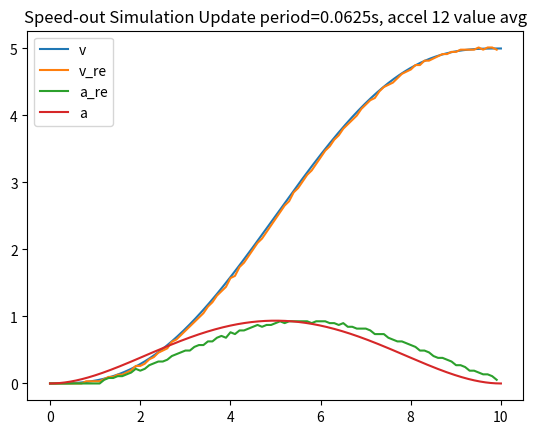

Reproduce this figure in Python.
import math
import numpy as np
#from . import Dynsys
import matplotlib.pyplot as plt

sample = 100000
t = np.linspace(0, 10, sample+1)
a = [0.0, 2.220446049250313e-16, -1.1102230246251565e-16, 0.05000000000000003, -0.007500000000000002, 0.0003000000000000001]
v = a[0] + a[1]*t + a[2]*t**2 + a[3]*t**3 + a[4]*t**4 + a[5]*t**5
acc = a[1] + 2*a[2]*t + 3*a[3]*t**2 + 4*a[4]*t**3 + 5*a[5]*t**4


so = np.pi*0.1565/150.
p = [0.0]
s = 0.0
last_t = 0.0
count = 0
start_t = 0.0
fix_time = [0]
fix_time_t = [0.0]
v_re = [0.0]
a_re = [0.0, 0.0, 0.0, 0.0, 0.0, 0.0, 0.0, 0.0, 0.0, 0.0, 0.0, 0.0]

max_count = 200
update_period = 0.1

for i in range(0, len(t)):
	s = v[i]*(t[i] - last_t) + s
	last_t = t[i]
	if (s >= so):
		p = np.append(p, [t[i]])
		s = s - so
		count += 1
	if ((t[i] - start_t) >= update_period):
		fix_time = np.append(fix_time, [count])
		fix_time_t = np.append(fix_time_t, [t[i]])
		v_re = np.append(v_re, [6.5554566704907 * (float(count) / max_count)])
		print(count, v_re[-1], v[i], t[i] - start_t)
		if (len(v_re) > 12):
			#print(v_re[-1] - v_re[-2], fix_time_t[-1] - fix_time_t[-2])
			#a_re = np.append(a_re, [ (v_re[-1] - v_re[-2]) / (fix_time_t[-1] - fix_time_t[-2])])
			#a_re = np.append(a_re, [ ( ((v_re[-1] - v_re[-2]) / (fix_time_t[-1] - fix_time_t[-2]) + (v_re[-2] - v_re[-3]) / (fix_time_t[-2] - fix_time_t[-3]) + (v_re[-3] - v_re[-4]) / (fix_time_t[-3] - fix_time_t[-4]) )/3.0 ) ])
			a_re = np.append(a_re, [ ( ((v_re[-1] - v_re[-2]) / (fix_time_t[-1] - fix_time_t[-2]) + 
			                             (v_re[-2] - v_re[-3]) / (fix_time_t[-2] - fix_time_t[-3]) +
			                             (v_re[-3] - v_re[-4]) / (fix_time_t[-3] - fix_time_t[-4]) +
			                             (v_re[-4] - v_re[-5]) / (fix_time_t[-4] - fix_time_t[-5]) +
			                             (v_re[-5] - v_re[-6]) / (fix_time_t[-5] - fix_time_t[-6]) +
			                             (v_re[-6] - v_re[-7]) / (fix_time_t[-6] - fix_time_t[-7]) +
			                             (v_re[-7] - v_re[-8]) / (fix_time_t[-7] - fix_time_t[-8]) +
			                             (v_re[-8] - v_re[-9]) / (fix_time_t[-8] - fix_time_t[-9]) +
			                             (v_re[-9] - v_re[-10]) / (fix_time_t[-9] - fix_time_t[-10]) +
			                             (v_re[-10] - v_re[-11]) / (fix_time_t[-10] - fix_time_t[-11]) +
			                             (v_re[-11] - v_re[-12]) / (fix_time_t[-11] - fix_time_t[-12]) +
			                             (v_re[-12] - v_re[-13]) / (fix_time_t[-12] - fix_time_t[-13]) )/12.0 ) ])
		start_t = t[i]
		count = 0

l = np.ones(len(p))

#plt.figure()
#plt.stem(p, l, '-', use_line_collection=True)

#plt.figure()
#plt.stem(fix_time_t, fix_time, '-', use_line_collection=True)

plt.figure()

#plt.stem(fix_time_t, v_re, '-', use_line_collection=True)
line_v, = plt.plot(t, v, label='v')
line_v_re, = plt.plot(fix_time_t, v_re, label='v_re')
line_a_re, = plt.plot(fix_time_t, a_re, label='a_re')
line_a, = plt.plot(t, acc, label='a')
plt.legend(handles=[line_v, line_v_re, line_a_re, line_a])
plt.title("Speed-out Simulation Update period=0.0625s, accel 12 value avg") 

plt.show()
